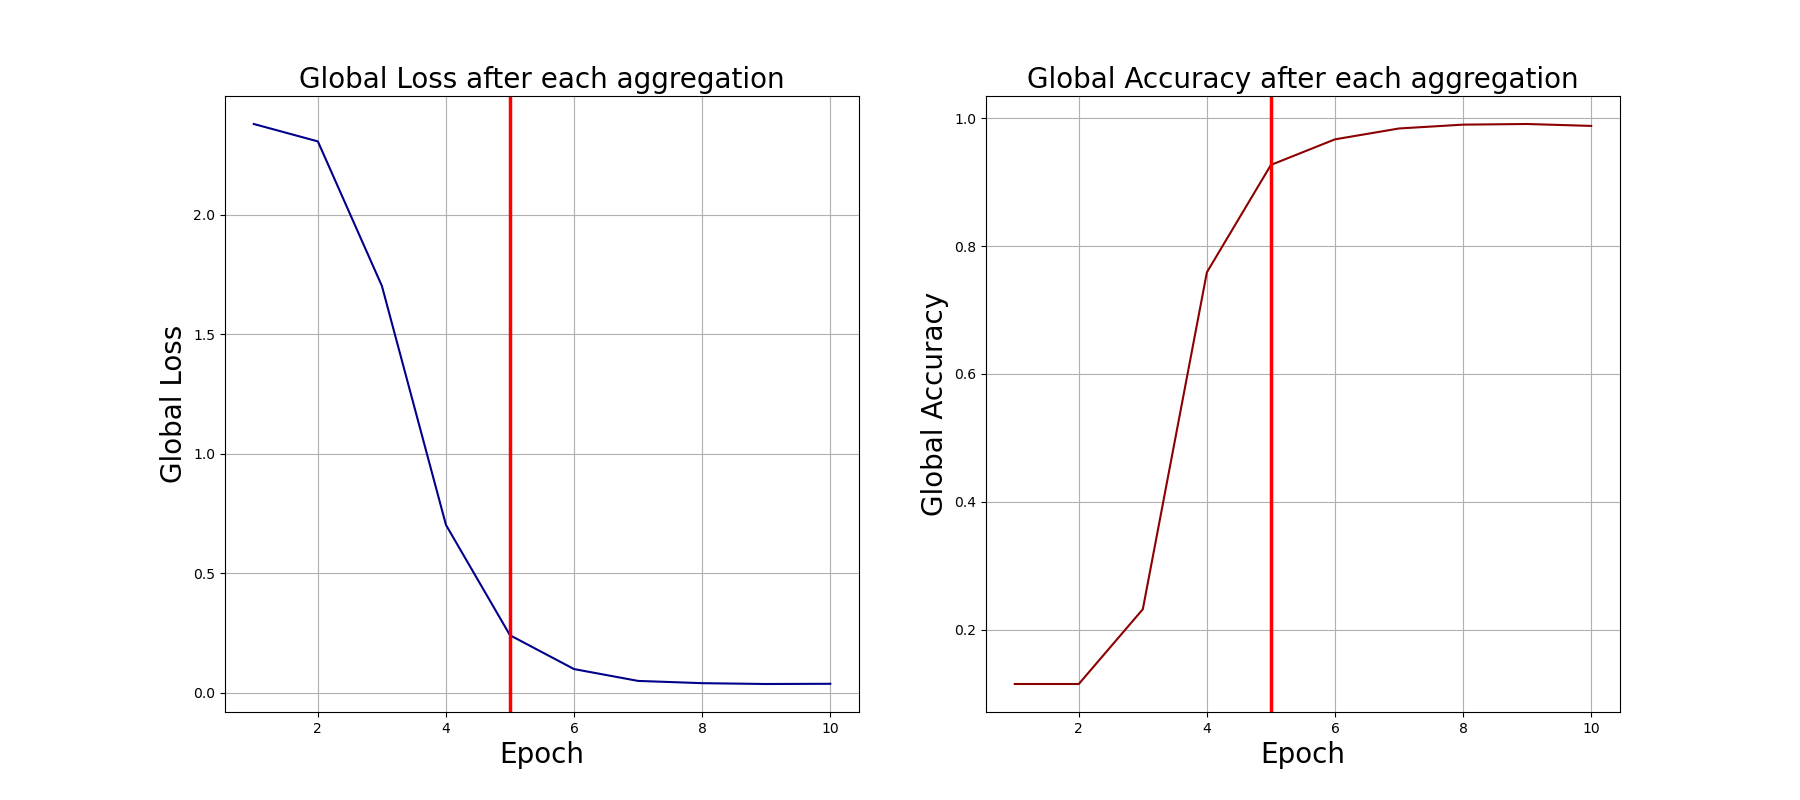

The table this chart was drawn from, first rows:
0, 2.3792004585266113, 0.115
1, 2.306, 0.115
2, 1.702, 0.232
3, 0.7026, 0.759
4, 0.2412, 0.927
5, 0.0998, 0.967
6, 0.05032, 0.984
7, 0.0409, 0.99
8, 0.03743, 0.991
9, 0.03832, 0.988
